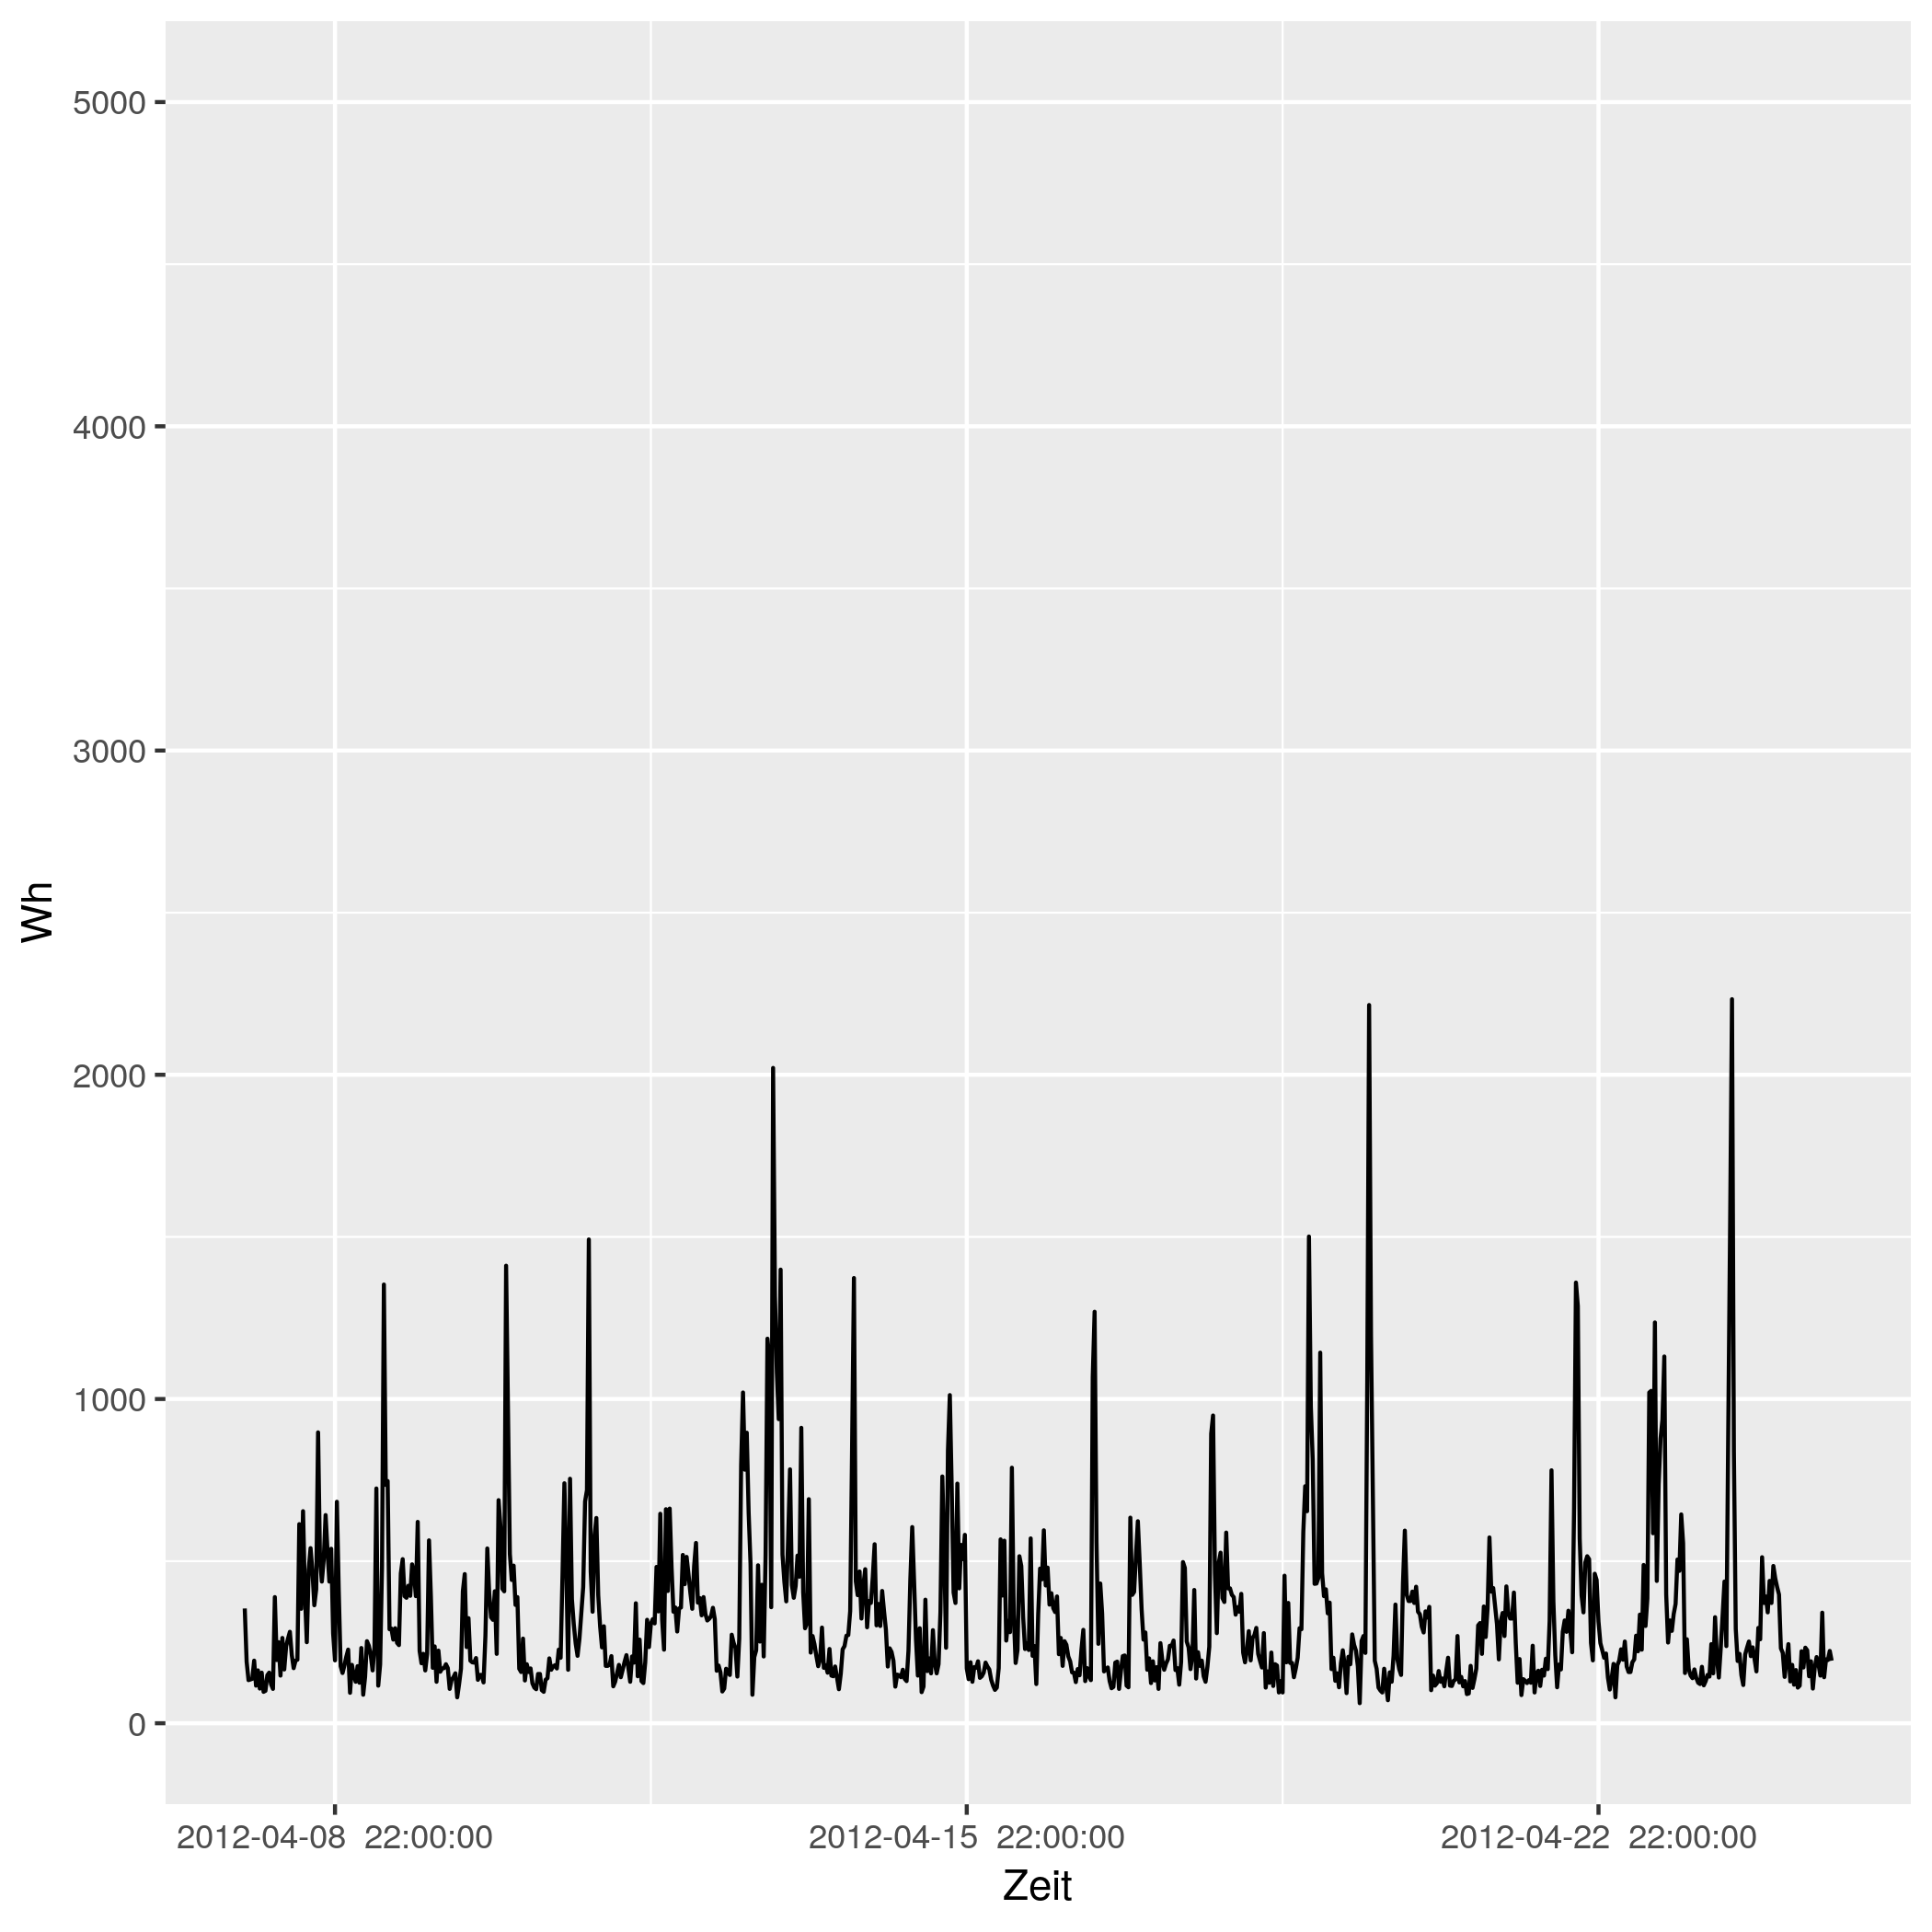

The data file committed next to this chart (first rows):
# file...... strom/strom_74.csv
# date...... Mon Nov 16 14:33:49 2020
# user...... gregor
# host...... (null)
# target.... triplex_meter 696
# trigger... (none)
# interval.. 1800
# limit..... 0
# timestamp, measured_real_energy, measured_power, measured_real_power, measured_demand, monthly_bill, price
2012-04-08 00:00:00 UTC, +0, +354+4.60012e-15d, +354, +354, +0, +30
2012-04-08 00:30:00 UTC, +177, +190-4.28538e-15d, +190, +354, +5.31, 0.06514
2012-04-08 01:00:00 UTC, +272, +133-3.06098e-15d, +133, +354, 5.316, 0.06514
2012-04-08 01:30:00 UTC, +338.5, +135+0d, +135, +354, 5.321, 0.06328
2012-04-08 02:00:00 UTC, +406, +137+2.97161e-15d, +137, +354, 5.325, 0.06328
2012-04-08 02:30:00 UTC, +474.5, +193+8.43753e-15d, +193, +354, 5.329, 0.04793
2012-04-08 03:00:00 UTC, +571, +116-3.50958e-15d, +116, +354, 5.334, 0.04793
2012-04-08 03:30:00 UTC, +629, +163+4.99523e-15d, +163, +354, 5.337, 0.05498
2012-04-08 04:00:00 UTC, +710.5, +107+3.80478e-15d, +107, +354, 5.341, 0.05498
2012-04-08 04:30:00 UTC, +764, +156+0d, +156, +354, 5.344, 0.05414
2012-04-08 05:00:00 UTC, +842, +97+0d, +97, +354, 5.348, 0.05414
2012-04-08 05:30:00 UTC, +890.5, +100+0d, +100, +354, 5.351, 0.05269
2012-04-08 06:00:00 UTC, +940.5, +148+5.5015e-15d, +148, +354, 5.353, 0.05269
2012-04-08 06:30:00 UTC, 1014, +156+0d, +156, +354, 5.357, 0.02568
2012-04-08 07:00:00 UTC, 1092, +120+0d, +120, +354, 5.359, 0.02568
2012-04-08 07:30:00 UTC, 1152, +106+3.84067e-15d, +106, +354, 5.361, 0.04876
2012-04-08 08:00:00 UTC, 1206, +389-4.18623e-15d, +389, +389, 5.363, 0.04876
2012-04-08 08:30:00 UTC, +1400, +195-4.1755e-15d, +195, +389, 5.373, 0.06073
2012-04-08 09:00:00 UTC, 1498, +250+0d, +250, +389, 5.379, 0.06073
2012-04-08 09:30:00 UTC, 1622, +147+0d, +147, +389, 5.386, 0.06744
2012-04-08 10:00:00 UTC, +1696, +263+6.1918e-15d, +263, +389, 5.391, 0.06744
2012-04-08 10:30:00 UTC, 1828, +166+4.90495e-15d, +166, +389, 5.4, 0.07714
2012-04-08 11:00:00 UTC, 1910, +237+6.87107e-15d, +237, +389, 5.407, 0.07714
2012-04-08 11:30:00 UTC, +2029, +261+3.11962e-15d, +261, +389, 5.416, 0.1151
2012-04-08 12:00:00 UTC, 2160, +282+0d, +282, +389, 5.431, 0.1151
2012-04-08 12:30:00 UTC, 2300, +211+7.71774e-15d, +211, +389, 5.447, 0.3145
2012-04-08 13:00:00 UTC, +2406, +170-4.78954e-15d, +170, +389, 5.48, 0.3145
2012-04-08 13:30:00 UTC, +2491, +193-4.21877e-15d, +193, +389, 5.507, 0.1033
2012-04-08 14:00:00 UTC, 2588, +196+0d, +196, +389, 5.517, 0.1033
2012-04-08 14:30:00 UTC, 2686, +614+0d, +614, +614, 5.527, 0.1075
2012-04-08 15:00:00 UTC, 2992, +353-4.61316e-15d, +353, +614, 5.56, 0.1075
2012-04-08 15:30:00 UTC, +3169, +654+0d, +654, +654, 5.579, 0.09098
2012-04-08 16:00:00 UTC, +3496, +399+4.08131e-15d, +399, +654, 5.609, 0.09098
2012-04-08 16:30:00 UTC, 3696, +250+0d, +250, +654, 5.627, 0.09947
2012-04-08 17:00:00 UTC, 3820, +473-3.4428e-15d, +473, +654, 5.639, 0.09947
2012-04-08 17:30:00 UTC, +4057, +540+0d, +540, +654, 5.663, 0.1634
2012-04-08 18:00:00 UTC, +4327, +468+0d, +468, +654, 5.707, 0.1634
2012-04-08 18:30:00 UTC, +4561, +364+4.47375e-15d, +364, +654, 5.745, 0.1888
2012-04-08 19:00:00 UTC, +4743, +413+7.88593e-15d, +413, +654, 5.78, 0.1888
2012-04-08 19:30:00 UTC, 4950, +897+7.26173e-15d, +897, +897, 5.819, 0.1226
2012-04-08 20:00:00 UTC, +5398, +508-3.2056e-15d, +508, +897, 5.874, 0.1226
2012-04-08 20:30:00 UTC, +5652, +437-3.72642e-15d, +437, +897, 5.905, 0.2817
2012-04-08 21:00:00 UTC, 5870, +505-3.22464e-15d, +505, +897, 5.966, 0.2817
2012-04-08 21:30:00 UTC, +6123, +642+0d, +642, +897, 6.037, 0.2406
2012-04-08 22:00:00 UTC, +6444, +532+3.06098e-15d, +532, +897, 6.115, 0.2406
2012-04-08 22:30:00 UTC, +6710, +437+0d, +437, +897, 6.179, 0.08283
2012-04-08 23:00:00 UTC, 6928, +538+6.0537e-15d, +538, +897, 6.197, 0.08283
2012-04-08 23:30:00 UTC, 7198, +277-2.93943e-15d, +277, +897, 6.219, 0.08101
2012-04-09 00:00:00 UTC, +7336, +194-8.39404e-15d, +194, +897, 6.23, 0.08101
2012-04-09 00:30:00 UTC, +7433, +683+0d, +683, +897, 6.238, 0.06234
2012-04-09 01:00:00 UTC, 7774, +406-4.01095e-15d, +406, +897, 6.259, 0.06234
2012-04-09 01:30:00 UTC, 7978, +176+0d, +176, +897, 6.272, 0.0584
... 793 more rows
